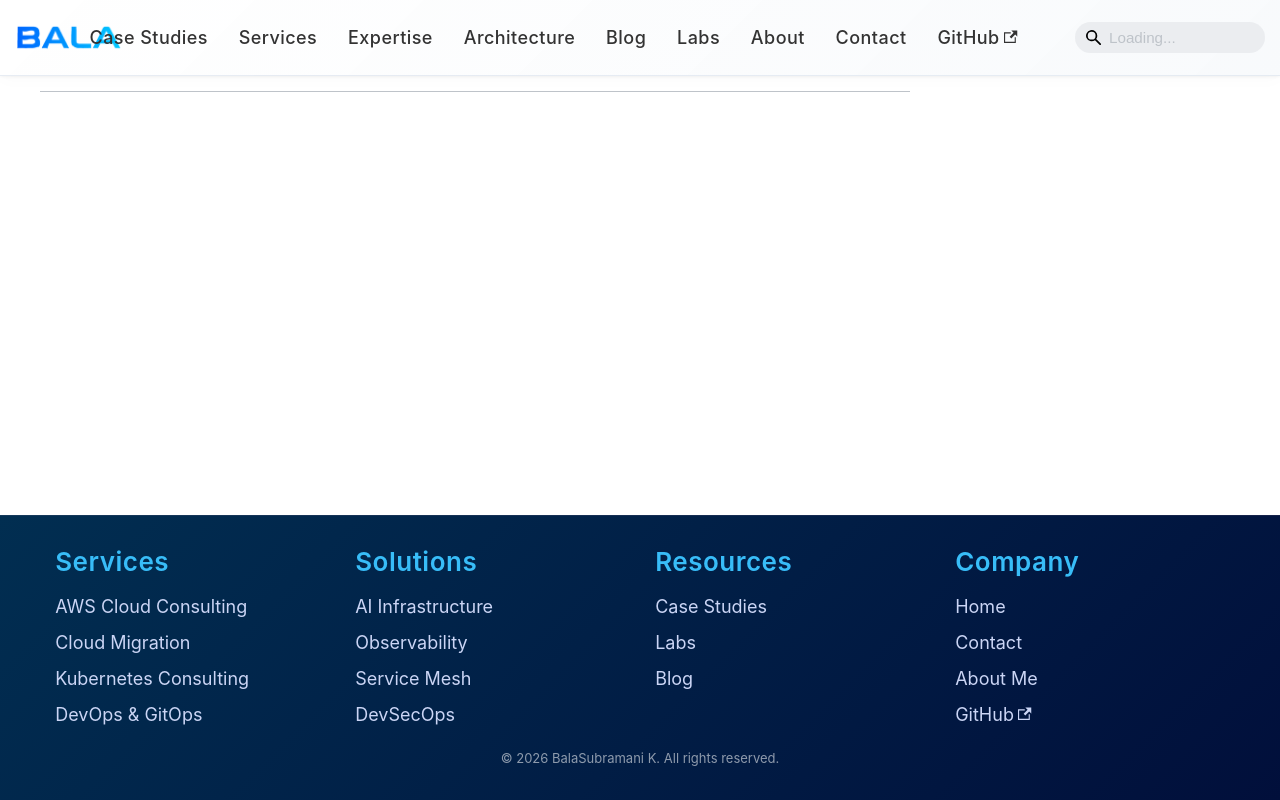

repository: bakuppus/bala-portfolio · page: docs/architecture/github-actions-eks-gitops.html · generator: docusaurus

---
title: Github Action - EKS - GitOPS

---

# Monolith to Microservices Migration

---
